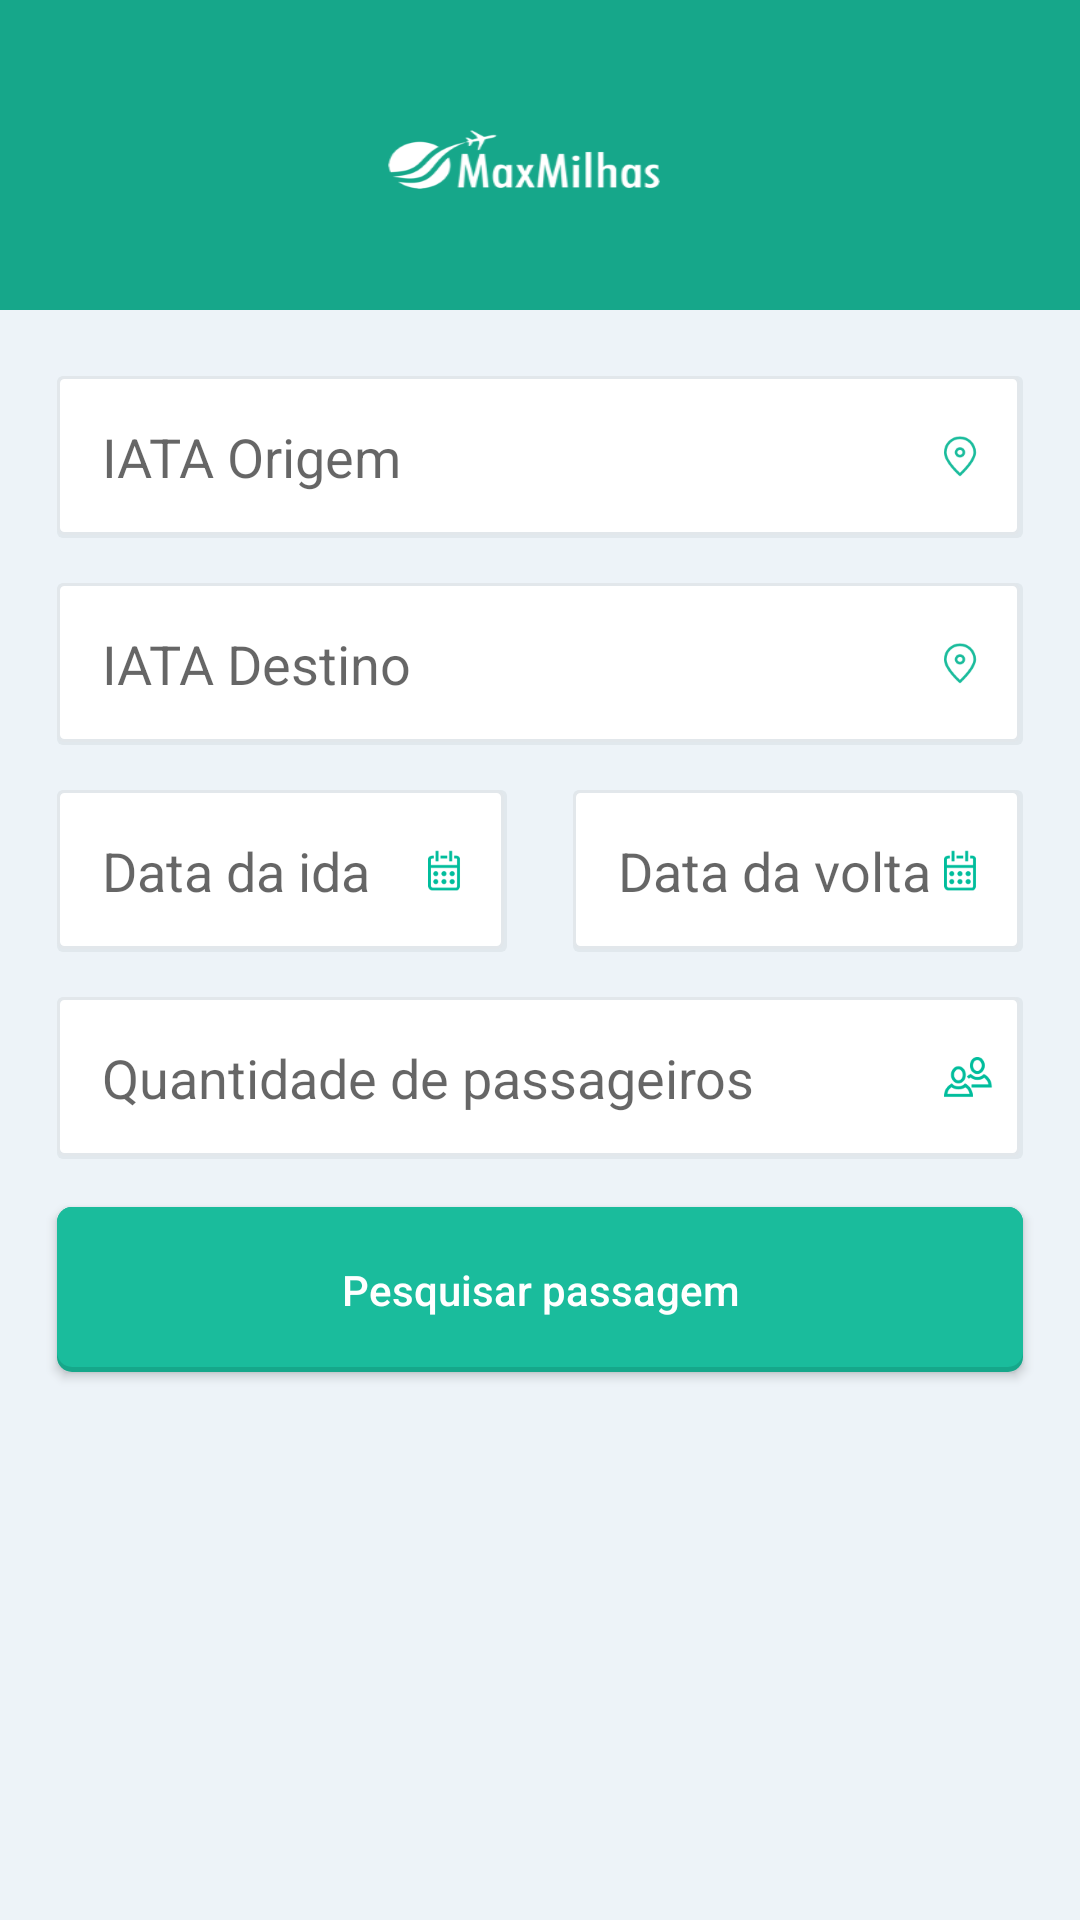

Android layout source for this screen:
<!-- AndroidManifest.xml: application theme AppTheme -->
<!-- res/layout/home_activity.xml -->
<?xml version="1.0" encoding="utf-8"?>
<RelativeLayout xmlns:android="http://schemas.android.com/apk/res/android"
    android:layout_width="match_parent"
    android:layout_height="match_parent"
    android:background="#EDF3F8">

    <ImageView
        android:id="@+id/img_banner"
        android:layout_width="match_parent"
        android:layout_height="wrap_content"
        android:layout_alignParentStart="true"
        android:layout_alignParentTop="true"
        android:background="@drawable/banner"
        android:contentDescription="@string/iata_origin_hint" />

    <EditText
        android:id="@+id/txt_iata_origin"
        android:layout_width="match_parent"
        android:layout_height="54dp"
        android:layout_below="@+id/img_banner"
        android:layout_centerHorizontal="true"
        android:layout_marginLeft="19dp"
        android:layout_marginRight="19dp"
        android:layout_marginTop="22dp"
        android:background="@drawable/textview_base_bg"
        android:drawableRight="@drawable/pin"
        android:gravity="start|center"
        android:hint="@string/iata_origin_hint"
        android:paddingLeft="15dp"
        android:paddingRight="10dp" />

    <EditText
        android:id="@+id/txt_iata_destination"
        android:layout_width="match_parent"
        android:layout_height="54dp"
        android:layout_below="@+id/txt_iata_origin"
        android:layout_marginLeft="19dp"
        android:layout_marginRight="19dp"
        android:layout_marginTop="15dp"
        android:background="@drawable/textview_base_bg"
        android:drawableRight="@drawable/pin"
        android:gravity="start|center"
        android:hint="@string/iata_destination_hint"
        android:paddingLeft="15dp"
        android:paddingRight="10dp" />

    <LinearLayout
        android:id="@+id/pnl_dates"
        android:layout_width="match_parent"
        android:layout_height="wrap_content"
        android:layout_alignStart="@+id/txt_iata_destination"
        android:layout_alignEnd="@+id/txt_iata_destination"
        android:layout_below="@+id/txt_iata_destination"
        android:orientation="horizontal">

        <EditText
            android:id="@+id/txt_date_initial"
            android:layout_width="150dp"
            android:layout_height="54dp"
            android:layout_below="@+id/txt_iata_origin"
            android:layout_marginTop="15dp"
            android:background="@drawable/textview_base_bg"
            android:drawableRight="@drawable/calendario"
            android:gravity="start|center"
            android:hint="@string/date_from_hint"
            android:paddingLeft="15dp"
            android:paddingRight="10dp" />

        <EditText
            android:id="@+id/txt_date_return"
            android:layout_width="150dp"
            android:layout_height="54dp"
            android:layout_below="@+id/txt_iata_origin"
            android:layout_marginLeft="22dp"
            android:layout_marginTop="15dp"
            android:background="@drawable/textview_base_bg"
            android:drawableRight="@drawable/calendario"
            android:gravity="start|center"
            android:hint="@string/date_return_hint"
            android:paddingLeft="15dp"
            android:paddingRight="10dp" />
    </LinearLayout>

    <EditText
        android:id="@+id/txt_passenger"
        android:layout_width="match_parent"
        android:layout_height="54dp"
        android:layout_below="@+id/pnl_dates"
        android:layout_marginLeft="19dp"
        android:layout_marginRight="19dp"
        android:layout_marginTop="15dp"
        android:background="@drawable/textview_base_bg"
        android:drawableRight="@drawable/passageiros"
        android:gravity="start|center"
        android:hint="@string/quantity_passenger_hint"
        android:inputType="number"
        android:paddingLeft="15dp"
        android:paddingRight="10dp" />

    <Button
        android:id="@+id/btn_search_ticket"
        style="@style/StyleButtonSearch"
        android:textAllCaps="false"
        android:background="@drawable/button_base_bg"
        android:layout_width="339dp"
        android:layout_height="55dp"
        android:layout_marginLeft="19dp"
        android:layout_marginRight="19dp"
        android:layout_below="@+id/txt_passenger"
        android:layout_centerHorizontal="true"
        android:layout_marginTop="16dp"
        android:text="@string/label_search" />

</RelativeLayout>
<!-- resources referenced by this layout -->
<resources>
  <!-- drawable banner: png bitmap (drawable-hdpi, 4739 bytes) -->
  <!-- drawable button_base_bg (drawable) -->
  <?xml version="1.0" encoding="utf-8"?>
  <layer-list xmlns:android="http://schemas.android.com/apk/res/android">
  
      
      <item>
          <shape android:shape="rectangle">
              <corners android:radius="5dp"/>
              <solid
                  android:width="1dp"
                  android:color="#16A78A" />
          </shape>
      </item>
  
      
      <item android:bottom="5px">
          <shape xmlns:android="http://schemas.android.com/apk/res/android" android:shape="rectangle">
  
              <corners android:radius="5dp"/>
              <padding
                  android:left="10dp"
                  android:right="10dp"
                  android:top="10dp"
                  android:bottom="10dp"/>
              <solid android:color="#1ABC9C"/>
  
          </shape>
      </item>
  </layer-list>
  <!-- drawable calendario: png bitmap (drawable-hdpi, 855 bytes) -->
  <!-- drawable passageiros: png bitmap (drawable-hdpi, 1019 bytes) -->
  <!-- drawable pin: png bitmap (drawable-hdpi, 957 bytes) -->
  <!-- drawable textview_base_bg (drawable) -->
  <?xml version="1.0" encoding="utf-8"?>
  <layer-list xmlns:android="http://schemas.android.com/apk/res/android">
  
      
      <item>
          <shape android:shape="rectangle">
              <corners android:radius="2dp"/>
              <solid android:width="1dp"  android:color="#E1E8ED" />
          </shape>
      </item>
  
      
      <item android:bottom="3px" android:right="3px">
          <shape xmlns:android="http://schemas.android.com/apk/res/android" android:shape="rectangle">
  
              <corners android:radius="2dp"/>
              <solid android:color="#FFFFFF"/>
              <stroke android:width="1dp" android:color="#E2E7EB"/>
  
          </shape>
      </item>
  </layer-list>
  <string name="date_from_hint">Data da ida</string>
  <string name="date_return_hint">Data da volta</string>
  <string name="iata_destination_hint">IATA Destino</string>
  <string name="iata_origin_hint">IATA Origem</string>
  <string name="label_search">Pesquisar passagem</string>
  <string name="quantity_passenger_hint">Quantidade de passageiros</string>
  <style name="StyleButtonSearch">
          <item name="android:textColor">#fff</item>
      </style>
  <style name="AppTheme" parent="Theme.AppCompat.Light.DarkActionBar">
          
          <item name="colorPrimary">@color/colorPrimary</item>
          <item name="colorPrimaryDark">@color/colorPrimaryDark</item>
          <item name="colorAccent">@color/colorAccent</item>
      </style>
  <color name="colorPrimary">#16A78A</color>
  <color name="colorPrimaryDark">#0E6B58</color>
  <color name="colorAccent">#FF4081</color>
</resources>
